9-way image classification set "signs" from GitHub (nithinisaimg/sign_language_translator); label vocabulary: bye, hello, help me, how are you, i love you, please, sorry, thank you, yes.

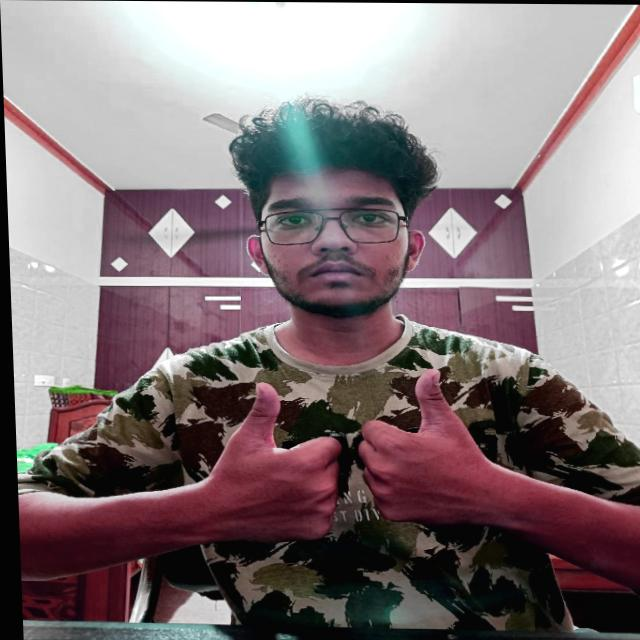
Label: how are you

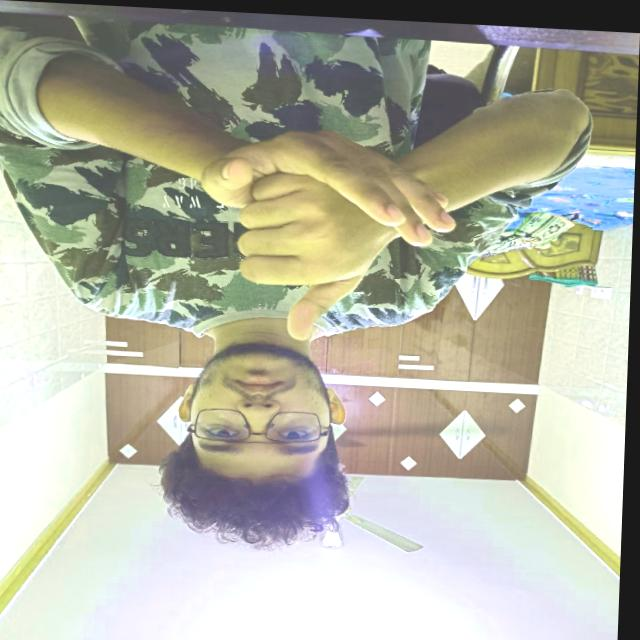
Label: help me

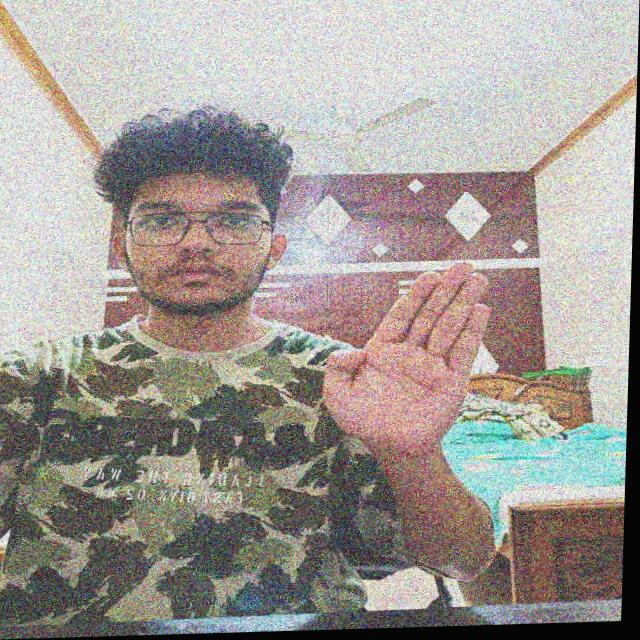
Label: bye

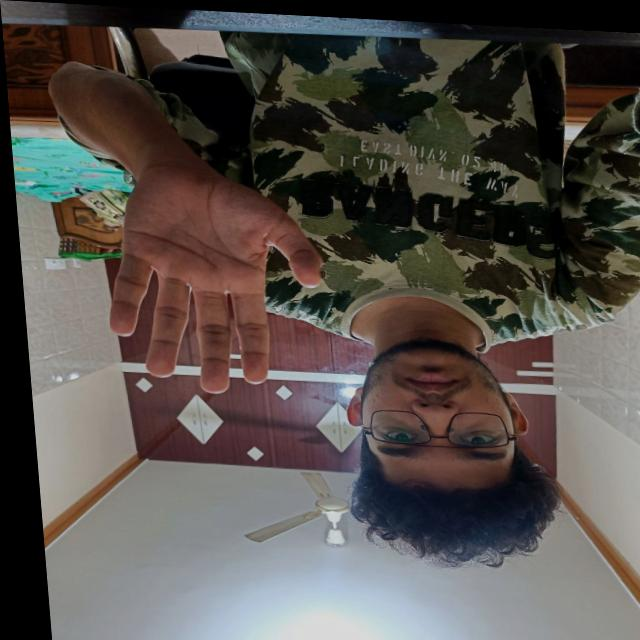
Label: hello

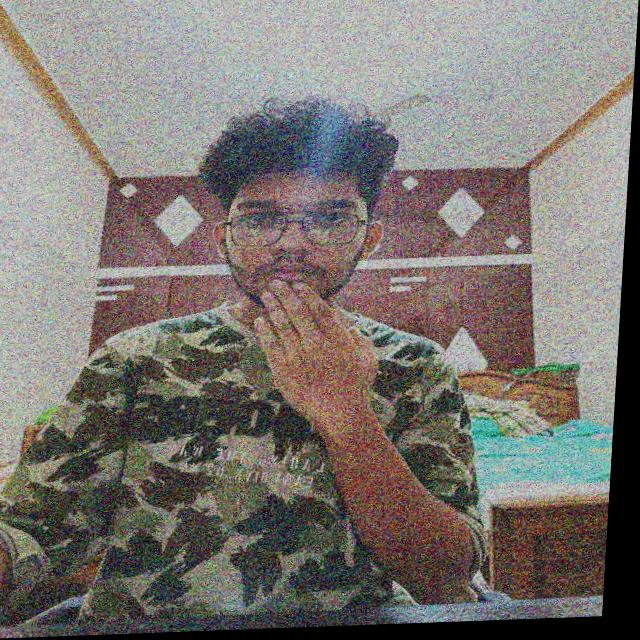
Label: thank you

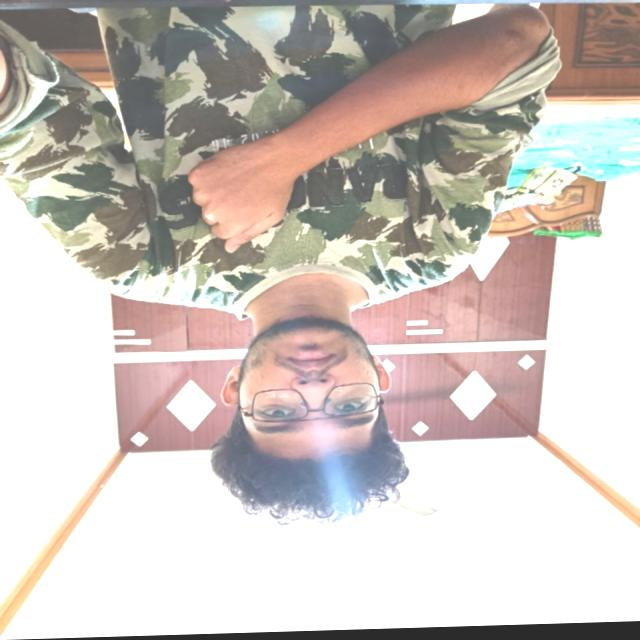
Label: sorry
